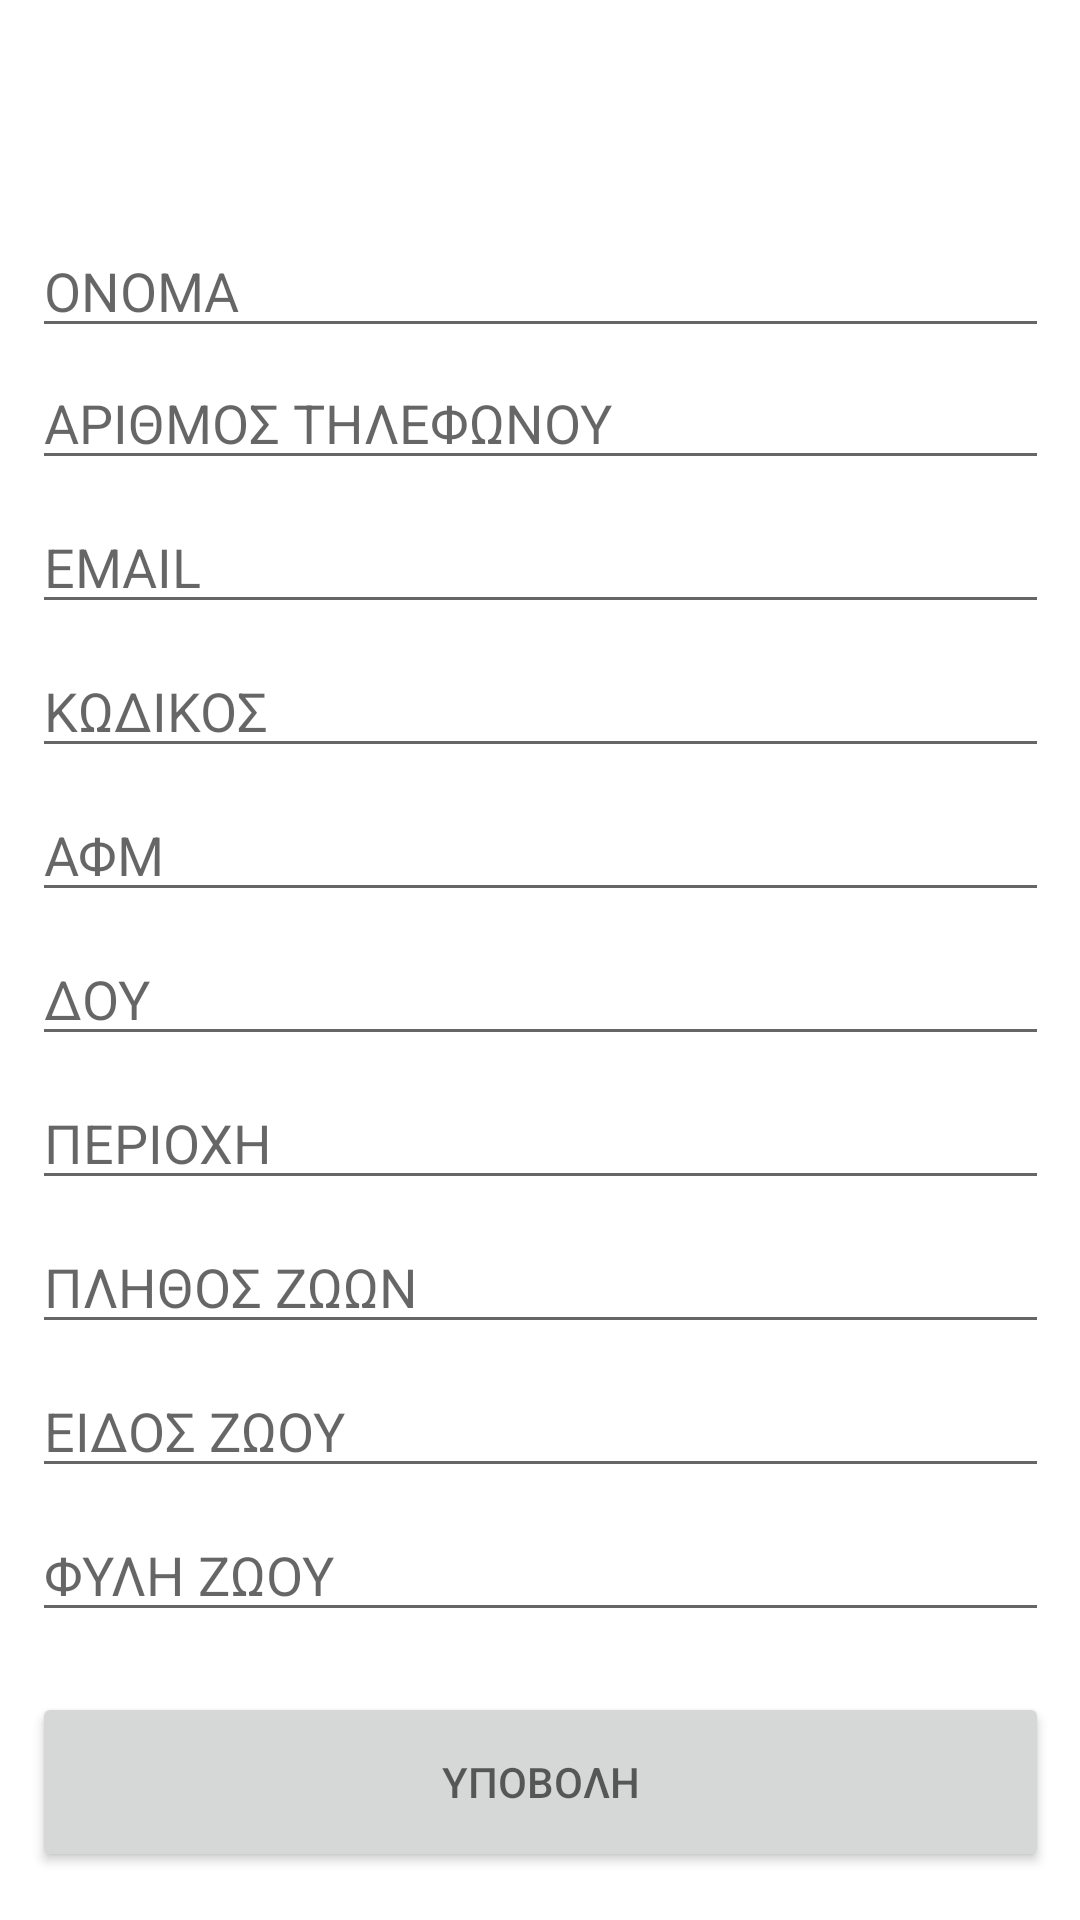

Write the Android layout XML for this screen, with the resource values it uses.
<!-- AndroidManifest.xml: application theme Theme.Evetagenda -->
<!-- res/layout/fragment_customer_home.xml -->
<?xml version="1.0" encoding="utf-8"?>
<androidx.constraintlayout.widget.ConstraintLayout xmlns:android="http://schemas.android.com/apk/res/android"
    xmlns:app="http://schemas.android.com/apk/res-auto"
    xmlns:tools="http://schemas.android.com/tools"
    android:layout_width="match_parent"
    android:layout_height="match_parent"
    tools:context=".ui.note.note_list.NoteListFragment">

    <EditText
        android:id="@+id/name"
        android:layout_width="339dp"
        android:layout_height="40dp"
        android:layout_marginBottom="4dp"
        android:ems="10"
        android:hint="ONOMA"
        android:inputType="textPersonName"
        app:layout_constraintBottom_toTopOf="@+id/phone"
        app:layout_constraintEnd_toEndOf="parent"
        app:layout_constraintStart_toStartOf="parent" />

    <EditText
        android:id="@+id/email"
        android:layout_width="339dp"
        android:layout_height="40dp"
        android:layout_marginBottom="8dp"
        android:ems="10"
        android:hint="EMAIL"
        android:inputType="textPersonName"
        app:layout_constraintBottom_toTopOf="@+id/codee"
        app:layout_constraintEnd_toEndOf="parent"
        app:layout_constraintStart_toStartOf="parent" />

    <EditText
        android:id="@+id/area"
        android:layout_width="339dp"
        android:layout_height="40dp"
        android:layout_marginBottom="8dp"
        android:ems="10"
        android:hint="ΠΕΡΙΟΧΗ"
        android:inputType="textPersonName"
        app:layout_constraintBottom_toTopOf="@+id/number_of_animals"
        app:layout_constraintEnd_toEndOf="parent"
        app:layout_constraintStart_toStartOf="parent" />

    <EditText
        android:id="@+id/animal_tribe"
        android:layout_width="339dp"
        android:layout_height="40dp"
        android:layout_marginBottom="20dp"
        android:ems="10"
        android:hint="ΦΥΛΗ ΖΩΟΥ"
        android:inputType="textPersonName"
        app:layout_constraintBottom_toTopOf="@+id/submit_button"
        app:layout_constraintEnd_toEndOf="parent"
        app:layout_constraintStart_toStartOf="parent" />

    <EditText
        android:id="@+id/afm"
        android:layout_width="339dp"
        android:layout_height="40dp"
        android:layout_marginBottom="8dp"
        android:ems="10"
        android:hint="ΑΦΜ"
        android:inputType="number"
        app:layout_constraintBottom_toTopOf="@+id/doy"
        app:layout_constraintEnd_toEndOf="parent"
        app:layout_constraintStart_toStartOf="parent" />

    <EditText
        android:id="@+id/number_of_animals"
        android:layout_width="339dp"
        android:layout_height="40dp"
        android:layout_marginBottom="8dp"
        android:ems="10"
        android:hint="ΠΛΗΘΟΣ ΖΩΩΝ"
        android:inputType="number"
        app:layout_constraintBottom_toTopOf="@+id/animal_typee"
        app:layout_constraintEnd_toEndOf="parent"
        app:layout_constraintStart_toStartOf="parent" />

    <EditText
        android:id="@+id/phone"
        android:layout_width="339dp"
        android:layout_height="40dp"
        android:layout_marginBottom="8dp"
        android:ems="10"
        android:hint="ΑΡΙΘΜΟΣ ΤΗΛΕΦΩΝΟΥ"
        android:inputType="number"
        app:layout_constraintBottom_toTopOf="@+id/email"
        app:layout_constraintEnd_toEndOf="parent"
        app:layout_constraintStart_toStartOf="parent" />

    <Button
        android:id="@+id/submit_button"
        android:layout_width="339dp"
        android:layout_height="60dp"
        android:layout_marginBottom="16dp"
        android:hint="ΥΠΟΒΟΛΗ"
        app:layout_constraintBottom_toBottomOf="parent"
        app:layout_constraintEnd_toEndOf="parent"
        app:layout_constraintStart_toStartOf="parent" />

    <EditText
        android:id="@+id/doy"
        android:layout_width="339dp"
        android:layout_height="40dp"
        android:layout_marginBottom="8dp"
        android:ems="10"
        android:hint="ΔΟΥ"
        android:inputType="textPersonName"
        app:layout_constraintBottom_toTopOf="@+id/area"
        app:layout_constraintEnd_toEndOf="parent"
        app:layout_constraintStart_toStartOf="parent" />

    <EditText
        android:id="@+id/codee"
        android:layout_width="339dp"
        android:layout_height="40dp"
        android:layout_marginBottom="8dp"
        android:ems="10"
        android:hint="ΚΩΔΙΚΟΣ"
        android:inputType="textPersonName"
        app:layout_constraintBottom_toTopOf="@+id/afm"
        app:layout_constraintEnd_toEndOf="parent"
        app:layout_constraintStart_toStartOf="parent" />

    <EditText
        android:id="@+id/animal_typee"
        android:layout_width="339dp"
        android:layout_height="40dp"
        android:layout_marginBottom="8dp"
        android:ems="10"
        android:hint="ΕΙΔΟΣ ΖΩΟΥ"
        android:inputType="textPersonName"
        app:layout_constraintBottom_toTopOf="@+id/animal_tribe"
        app:layout_constraintEnd_toEndOf="parent"
        app:layout_constraintStart_toStartOf="parent" />

</androidx.constraintlayout.widget.ConstraintLayout>
<!-- resources referenced by this layout -->
<resources>
  <style name="Theme.Evetagenda" parent="Theme.MaterialComponents.DayNight.DarkActionBar">
          
          <item name="colorPrimary">@color/purple_500</item>
          <item name="colorPrimaryVariant">@color/purple_700</item>
          <item name="colorOnPrimary">@color/white</item>
          
          <item name="colorSecondary">@color/teal_200</item>
          <item name="colorSecondaryVariant">@color/teal_700</item>
          <item name="colorOnSecondary">@color/black</item>
          
          <item name="android:statusBarColor" tools:targetApi="l">?attr/colorPrimaryVariant</item>
          
      </style>
  <color name="purple_500">#9BC7CC</color>
  <color name="purple_700">#FF000000</color>
  <color name="white">#FFFFFFFF</color>
  <color name="teal_200">#FF03DAC5</color>
  <color name="teal_700">#FF018786</color>
  <color name="black">#FF000000</color>
</resources>
